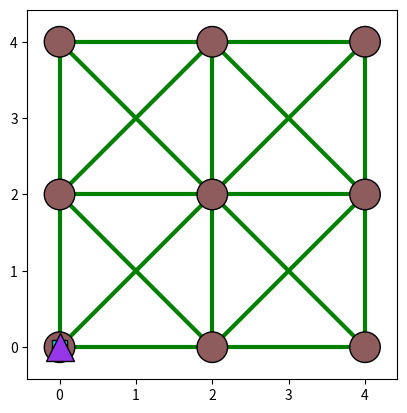

The script that saved this image:
import matplotlib.pyplot as plt

class Map:
    def __init__(self, width, radius, dist):
        self.width = width
        self.dist = dist
        self.n_waypoints = width**2
        self.radius = radius
        self.waypoints = []
        self.edges = []

    def generate_waypoints(self):
        for i in range(self.width):
            for j in range(self.width):
                self.waypoints.append(Waypoint(self.radius, (i*self.dist, j*self.dist)))
            
    def generate_edges(self):
        for i in range(self.width - 1):
            for j in range(self.width -1):
                edge_x = [i*self.dist, (i+1)*self.dist]
                edge_y = [j*self.dist, (j+1)*self.dist]
                self.edges.append(edge_x)
                self.edges.append(edge_y)

        for i in range(1,self.width):
            for j in range(self.width-1):
                edge_x = [i*self.dist, (i-1)*self.dist]
                edge_y = [j*self.dist, (j+1)*self.dist]
                self.edges.append(edge_x)
                self.edges.append(edge_y)
        
        for i in range(self.width):
            for j in range(self.width):
                if j < self.width - 1:
                    edge_x = [i*self.dist, i*self.dist]
                    edge_y = [j*self.dist, (j+1)*self.dist]
                    self.edges.append(edge_x)
                    self.edges.append(edge_y)
                if i < self.width - 1:
                    edge_x = [i*self.dist, (i+1)*self.dist]
                    edge_y = [j*self.dist, j*self.dist]
                    self.edges.append(edge_x)
                    self.edges.append(edge_y)

    def plot(self, ax):
        # draw the picture representation of the map
        ax.plot(*self.edges, color = 'g', linewidth = 3, zorder=1)

        for waypoint in self.waypoints:
            waypoint.plot(ax)

    


class Waypoint:
    # location should be given as a tuple (x,y)
    def __init__(self, radius, location):
        self.radius = radius
        self.location = location
        self.colour = [142/255, 92/255, 92/255, 1]
    
    def assign_special(self, type):
        if type == 'cave':
            pass

    def highlight(self):
        self.colour[3] = 0.5
    
    def unhighlight(self):
        self.colour[3] = 1
        

    def plot(self, ax):
        circle = plt.Circle(self.location, self.radius, ec='k', fc = (*self.colour,), zorder = 2)
        ax.add_patch(circle)


class Rover:
    def __init__(self, length, location):
        self.length = length
        self.location = location
        self.plot_location = (self.location[0] - self.length/2, self.location[1] - self.length/2)
        self.colour = [0/255, 230/255, 255/255, 1]

    def update_location(self, location):
        self.location = location
        self.plot_location = (self.location[0] - self.length/2, self.location[1] - self.length/2)

    def assign_loaded(self):
        self.colour = [34/255, 139/255, 151/255, 1]

    def assign_unloaded(self):
        self.colour = [0/255, 230/255, 255/255, 1]

    def plot(self, ax):
        rectangle = plt.Rectangle(self.plot_location, self.length, self.length, ec='k', fc=self.colour, zorder=3)
        ax.add_patch(rectangle)


class Person:
    def __init__(self, size, location):
        self.size = size
        self.location = location #array [x,y]
        self.colour = [150/255, 56/255, 233/255, 1]

    def update_location(self, location):
        self.location = location

    def plot(self, ax):
        ax.plot(*self.location, markerfacecolor = self.colour, markeredgecolor = 'k', markersize=self.size, marker="^", zorder=4)

    







if __name__ == "__main__":
    fig, ax = plt.subplots()
    person = Person(20, [0,0])
    rover = Rover(0.2, [0,0])
    map = Map(3, 0.2, 2)
    map.generate_waypoints()
    map.generate_edges()
    map.plot(ax)
    person.plot(ax)
    rover.plot(ax)
    ax.autoscale() 
    ax.set_aspect('equal', 'box')
    plt.show()